Image classification data set "YernarML" (Yernar123/YernarML on GitHub). Class labels (3): autumn, summer, winter.

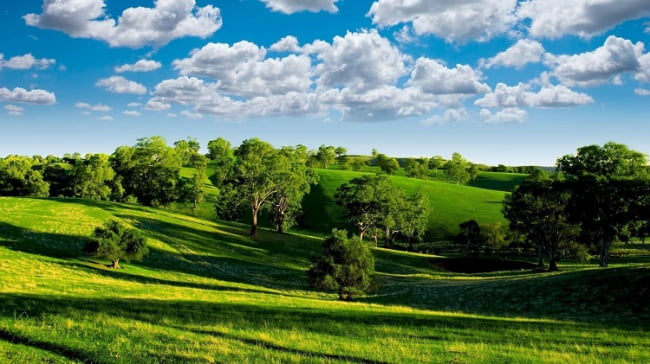
Label: summer

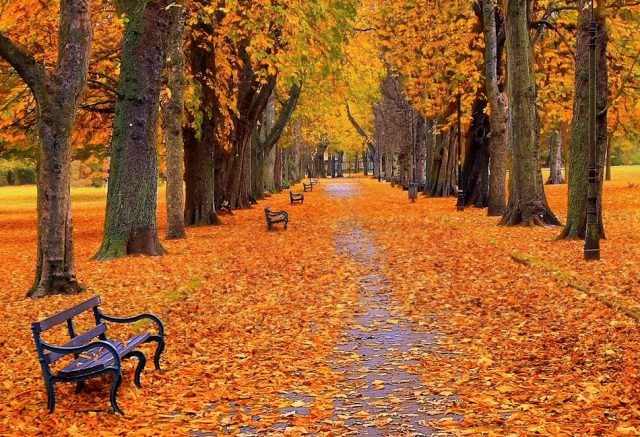
Label: autumn

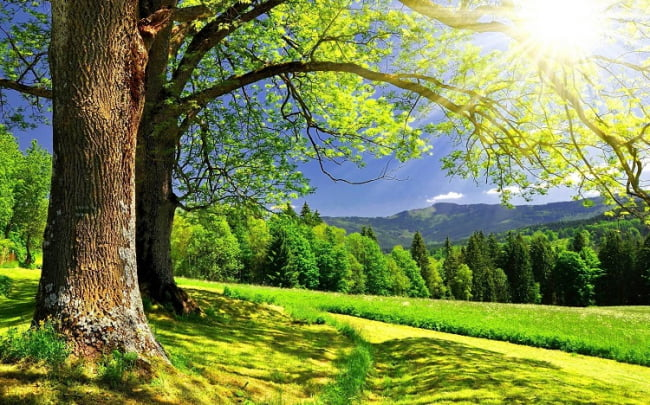
Label: summer

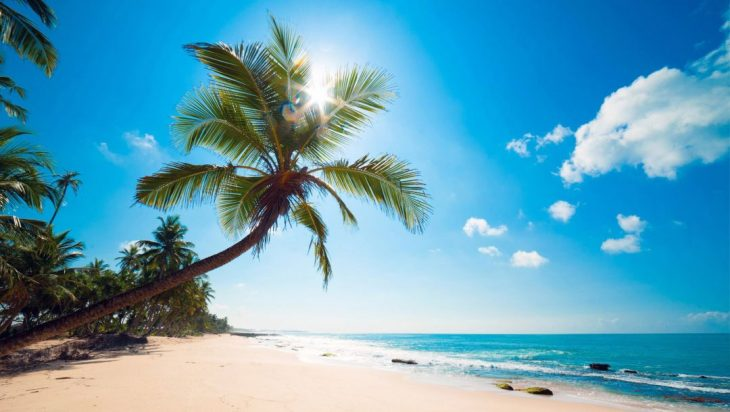
Label: summer
